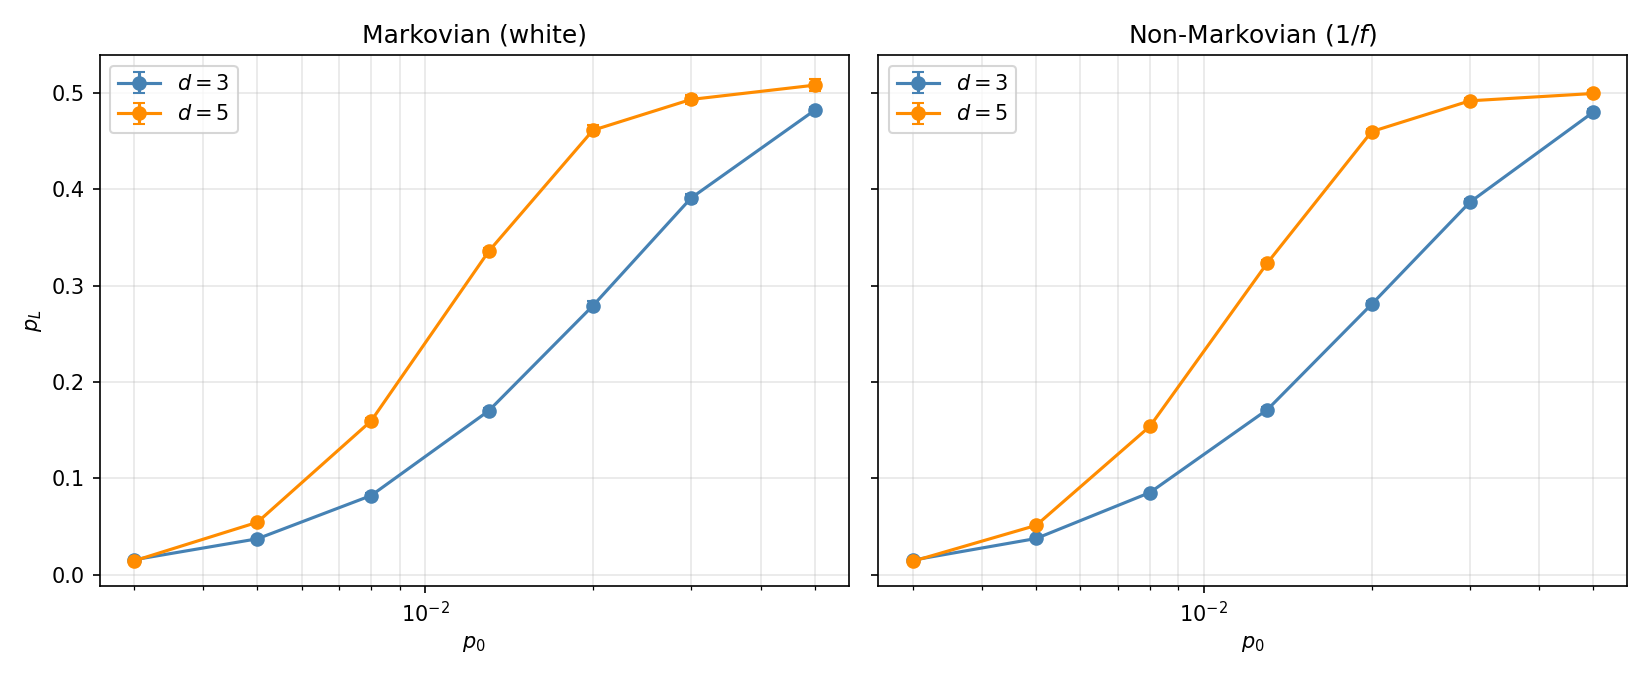

The file beside this chart, header and first rows:
model, distance, p_0, shots, n_traj, rate, stderr, seed
markovian, 3, 0.003, 400, 30, 0.01525, 0.001513, 2688385916
markovian, 3, 0.005, 400, 30, 0.03708, 0.001873, 3048105090
markovian, 3, 0.008, 400, 30, 0.082, 0.002885, 4196366895
markovian, 3, 0.013, 400, 30, 0.1699, 0.003, 3152189807
markovian, 3, 0.02, 400, 30, 0.2791, 0.004629, 924159892
markovian, 3, 0.03, 400, 30, 0.3909, 0.00468, 1692637855
markovian, 3, 0.05, 400, 30, 0.4821, 0.003821, 2685664627
markovian, 5, 0.003, 400, 30, 0.01408, 0.001121, 1052446614
markovian, 5, 0.005, 400, 30, 0.05425, 0.001981, 4060798411
markovian, 5, 0.008, 400, 30, 0.1595, 0.003237, 79012025
markovian, 5, 0.013, 400, 30, 0.3355, 0.003473, 1424849469
markovian, 5, 0.02, 400, 30, 0.4613, 0.005158, 456588219
markovian, 5, 0.03, 400, 30, 0.4933, 0.004803, 3872774996
markovian, 5, 0.05, 400, 30, 0.5082, 0.006, 3644184809
sum_of_ou, 3, 0.003, 400, 80, 0.01491, 0.000681, 2688385916
sum_of_ou, 3, 0.005, 400, 80, 0.03741, 0.001183, 3048105090
sum_of_ou, 3, 0.008, 400, 80, 0.08512, 0.001656, 4196366895
sum_of_ou, 3, 0.013, 400, 80, 0.1713, 0.002829, 3152189807
sum_of_ou, 3, 0.02, 400, 80, 0.2807, 0.003654, 924159892
sum_of_ou, 3, 0.03, 400, 80, 0.3866, 0.003305, 1692637855
sum_of_ou, 3, 0.05, 400, 80, 0.4803, 0.003056, 2685664627
sum_of_ou, 5, 0.003, 400, 80, 0.01369, 0.000566, 1052446614
sum_of_ou, 5, 0.005, 400, 80, 0.05103, 0.001356, 4060798411
sum_of_ou, 5, 0.008, 400, 80, 0.1539, 0.002591, 79012025
sum_of_ou, 5, 0.013, 400, 80, 0.3237, 0.00326, 1424849469
sum_of_ou, 5, 0.02, 400, 80, 0.4599, 0.003041, 456588219
sum_of_ou, 5, 0.03, 400, 80, 0.4919, 0.002848, 3872774996
sum_of_ou, 5, 0.05, 400, 80, 0.4995, 0.003131, 3644184809
